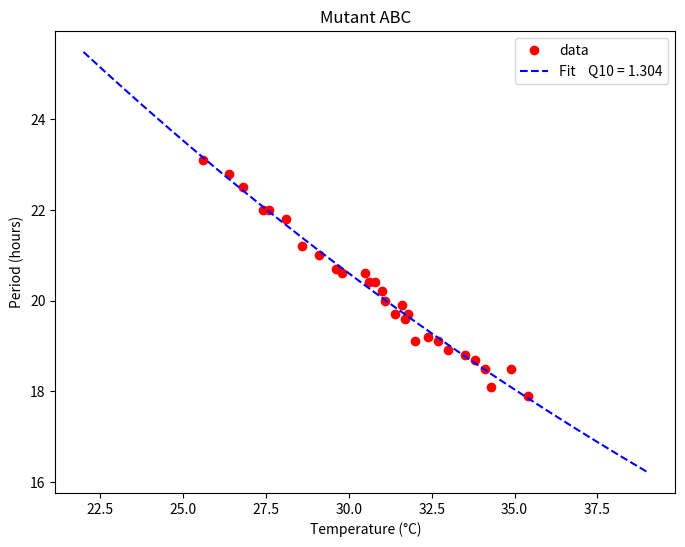

This chart was generated by the following Python code:
### This is a simple script to calculate Q10 values for circadian period
### length by using SciPy Optimize non-linear least squares fit on Colab.
# [redacted]
###
#@title Circadian period Q10 calculator (median temperature)
import numpy as np
import statistics
from scipy.optimize import curve_fit
from matplotlib import pyplot as plt

#@markdown For usage, see [GitHub repository page](https://github.com/dxda6216/q10).

#@markdown Input data, then hit **Runtime** -> **Run all** (or press **Ctrl+F9**).

# Data description (plot title)
Data_description = "Mutant ABC" #@param {type:"string"}

# Temperature data
Temperatures = 25.6, 26.4, 26.8, 27.4, 27.6, 28.1, 28.6, 29.1, 29.6, 29.8, 30.5, 30.6, 30.8, 31, 31.1, 31.4, 31.6, 31.7, 31.8, 32, 32.4, 32.7, 33, 33.5, 33.8, 34.1, 34.3, 34.9, 35.4 #@param {type:"raw"}
x = np.array(Temperatures)

median_x = statistics.median(x)
maximum_x = max(x)
minimum_x = min(x)
average_x = statistics.mean(x)

# Period data
Periods =  23.1, 22.8, 22.5, 22, 22, 21.8, 21.2, 21, 20.7, 20.6, 20.6, 20.4, 20.4, 20.2, 20, 19.7, 19.9, 19.6, 19.7, 19.1, 19.2, 19.1, 18.9, 18.8, 18.7, 18.5, 18.1, 18.5, 17.9 #@param {type:"raw"}
y = np.array(Periods)

#
Select_base_temperature = "Median" #@param ["Maximum", "Minimum", "Average", "Median", "Select Temperature"]
Base_temperature = 30 # @param {type:"slider", min:0, max:100, step:0.1}

if Select_base_temperature == "Maximum":
	base_x = maximum_x

if Select_base_temperature == "Minimum":
	base_x = minimum_x

if Select_base_temperature == "Average":
	base_x = average_x

if Select_base_temperature == "Median":
	base_x = median_x

if Select_base_temperature == "Select Temperature":
	base_x = Base_temperature

# Printing the data
print('Temperature = ', x, '\n')
print('Period = ', y, '\n')
print(u'Maximum temperature =', '{:.3f}'.format(maximum_x), u'\u00B0C')
print(u'Minimum temperature =', '{:.3f}'.format(minimum_x), u'\u00B0C')
print(u'Average temperature =', '{:.3f}'.format(average_x), u'\u00B0C')
print(u'Median temperature =', '{:.3f}'.format(median_x), u'\u00B0C\n')

# Displaying Tab-delimited data Yes or No
Display_tab_delimited_data = "No" #@param ["Yes", "No"]


# Defining an equation for curve fitting
# fitting parameters:
#     tau_MT : period at median temperature (degree Celsius)
#     q10 : temperature coefficient (Q10)
def func(x, tau_MT, q10):
	return tau_MT / ( q10 ** ( ( x - base_x ) * 0.1 ) )

# Initial values for the fitting parameters
p0 = np.array([24.000, 1.000])

# Fitting the data to the defined equation
popt, pcov = curve_fit(func, x, y, p0)
residuals = y - func(x, *popt)
ss_residuals = np.sum(residuals**2)
ss_total = np.sum((y-np.mean(y))**2)
r_squared = 1 - ( ss_residuals / ss_total )

fig = plt.figure(figsize = (8,6))
fcxmin = int( min(x) - ( max(x) - min(x) ) * 0.333 )
fcxmax = int( max(x) + ( max(x) - min(x) ) * 0.333 ) + 1
fcx = np.linspace(fcxmin, fcxmax, 200)

plt.plot(x, y, 'o', color ='red', label ='data')
fcy = func(fcx, popt[0], popt[1])
plt.plot(fcx, fcy, '--', color='blue', label ='Fit    Q10 = %5.3f' %popt[1])
plt.title(Data_description)
plt.xlabel(u'Temperature (\u00B0C)')
plt.ylabel('Period (hours)')

if Display_tab_delimited_data == "Yes":
	print(u'Dataset')
	print (u'Temp (\u00B0C)\tPeriod (hours)')
	ycount = 0
	for xseq in x:
		print(str(xseq)+'\t'+str(y[ycount]))
		ycount += 1
	print(u'\nFitted Curve')
	print (u'Temp (\u00B0C)\tPeriod (hours)')
	fcycount = 0
	for fcxseq in fcx:
		print('{:.3f}'.format(fcxseq)+'\t'+'{:.3f}'.format(fcy[fcycount]))
		fcycount += 1
	print(u'\n')

# Printing the results
print(u'Eestimated period length at', base_x, u'\u00B0C =', '{:.3f}'.format(popt[0]), u'\u00B1', '{:.3f}'.format(pcov[0,0]**0.5), 'hours')
print(u'Q10 (temperature coefficient) =', '{:.3f}'.format(popt[1]), u'\u00B1', '{:.3f}'.format(pcov[1,1]**0.5))
print(u'R\u00B2 =', '{:.6f}'.format(r_squared), u'\n')

plt.legend()
plt.show()

### End of script